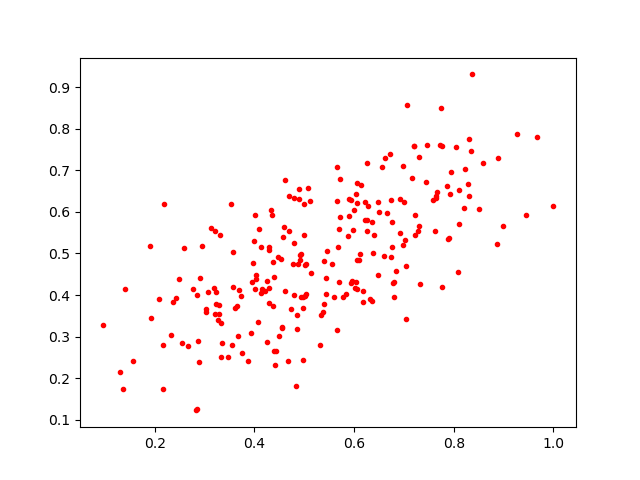

The table this chart was drawn from, first rows:
0.41243336, 0.51507044
0.3861, 0.2414
0.3536, 0.6187
0.7742, 0.8504
0.3555, 0.2794
0.5656, 0.3168
0.3567, 0.5038
0.2669, 0.2765
0.4121, 0.4044
0.5903, 0.6315
0.4861, 0.3524
0.556, 0.4745
0.5344, 0.3522
0.6248, 0.7191
0.2159, 0.1741
0.8079, 0.4551
0.4978, 0.2446
0.4886, 0.6315
0.326, 0.3403
0.395, 0.4313
0.8497, 0.6066
0.1908, 0.5182
0.4084, 0.5585
1.0, 0.6148
0.2422, 0.3918
0.4297, 0.5091
0.4289, 0.5146
0.7855, 0.6635
0.5688, 0.4319
0.5135, 0.4529
0.4688, 0.5543
0.4785, 0.3995
0.3969, 0.4775
0.7893, 0.5355
0.927, 0.7873
0.2828, 0.1221
0.2362, 0.3822
0.4887, 0.6543
0.5873, 0.5422
0.2858, 0.2901
0.1366, 0.1744
0.3604, 0.369
0.5391, 0.4827
0.4079, 0.3341
0.6976, 0.7096
0.6807, 0.3961
0.443, 0.2649
0.8355, 0.7473
0.4038, 0.4375
0.4971, 0.3694
0.3131, 0.5609
0.648, 0.4473
0.2899, 0.4404
0.4289, 0.3799
0.4474, 0.491
0.8288, 0.6663
0.5022, 0.4731
0.4772, 0.4745
0.3024, 0.366
0.09503, 0.3274
0.4347, 0.5932
... 181 more rows
